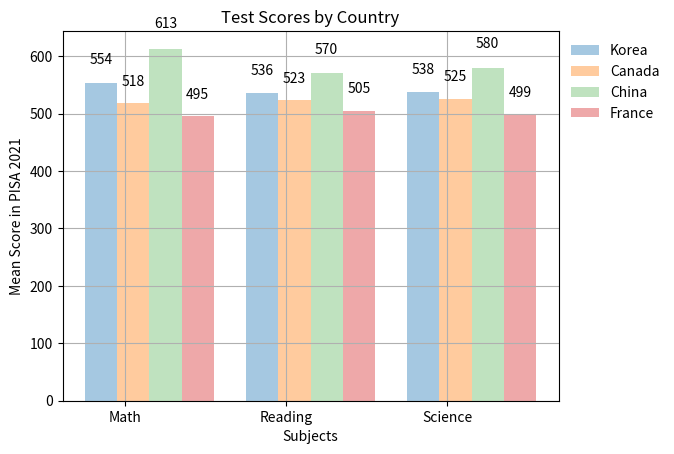

This figure's Python source:
import matplotlib.pyplot as plt
import numpy as np

# creating a data
col_count = 3
bar_width = .2

korea_scores = (554, 536, 538)
canada = (518, 523, 525)
china_scores = (613, 570, 580)
france_scores = (495, 505, 499)

# putting a data into visualization
index = np.arange(col_count)

k1 = plt.bar(index, korea_scores, bar_width,
             alpha=.4,
             label="Korea")
c1 = plt.bar(index + 0.2, canada, bar_width, alpha=.4,
             label="Canada")
ch1 = plt.bar(index + 0.4, china_scores, bar_width, alpha=.3,
              label="China")
f1 = plt.bar(index + 0.6, france_scores, bar_width, alpha=.4,
             label="France")


# configuring the data

def CreateLabels(data):
    for item in data:
        height = item.get_height()
        plt.text(item.get_x() + item.get_width() / 2., height * 1.05,
                 '%d' % int(height),
                 ha='center', va='bottom')


CreateLabels(k1)
CreateLabels(c1)
CreateLabels(ch1)
CreateLabels(f1)

plt.ylabel("Mean Score in PISA 2021")
plt.xlabel("Subjects")
plt.title("Test Scores by Country")
plt.xticks(index + .3 / 2, ("Math", "Reading", "Science"))
plt.legend(frameon=False, bbox_to_anchor=(1, 1), loc=2)
plt.grid(True)
plt.show()
